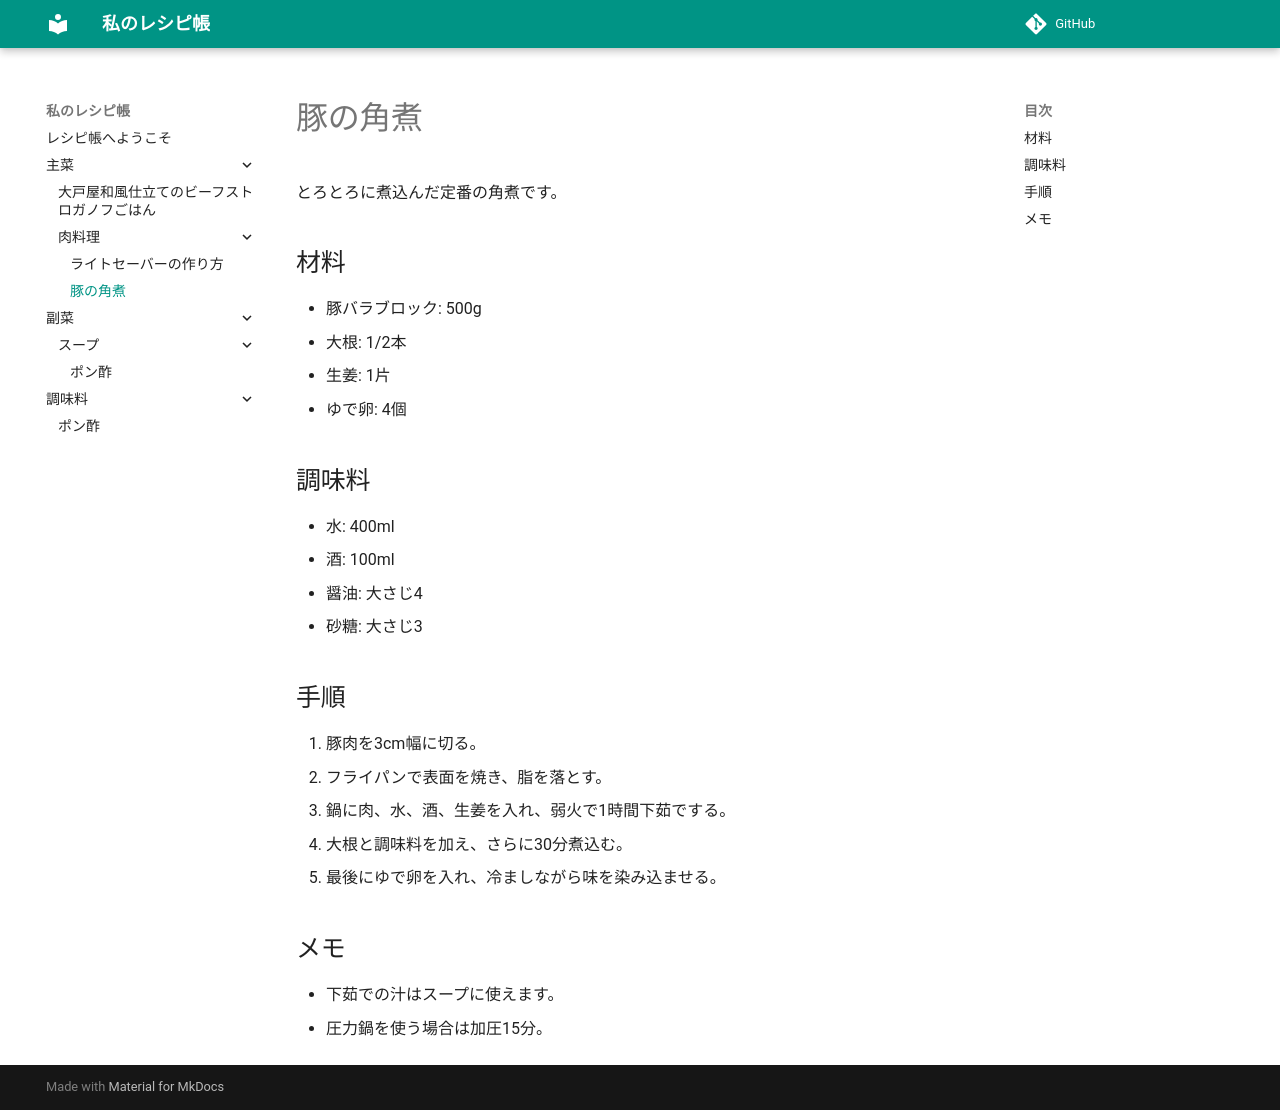

repository: FamNomura/Cookbook · page: 主菜/肉料理/豚の角煮/index.html · generator: mkdocs

# 豚の角煮

とろとろに煮込んだ定番の角煮です。

## 材料
* 豚バラブロック: 500g
* 大根: 1/2本
* 生姜: 1片
* ゆで卵: 4個

## 調味料
* 水: 400ml
* 酒: 100ml
* 醤油: 大さじ4
* 砂糖: 大さじ3

## 手順
1. 豚肉を3cm幅に切る。
2. フライパンで表面を焼き、脂を落とす。
3. 鍋に肉、水、酒、生姜を入れ、弱火で1時間下茹でする。
4. 大根と調味料を加え、さらに30分煮込む。
5. 最後にゆで卵を入れ、冷ましながら味を染み込ませる。

## メモ
* 下茹での汁はスープに使えます。
* 圧力鍋を使う場合は加圧15分。
